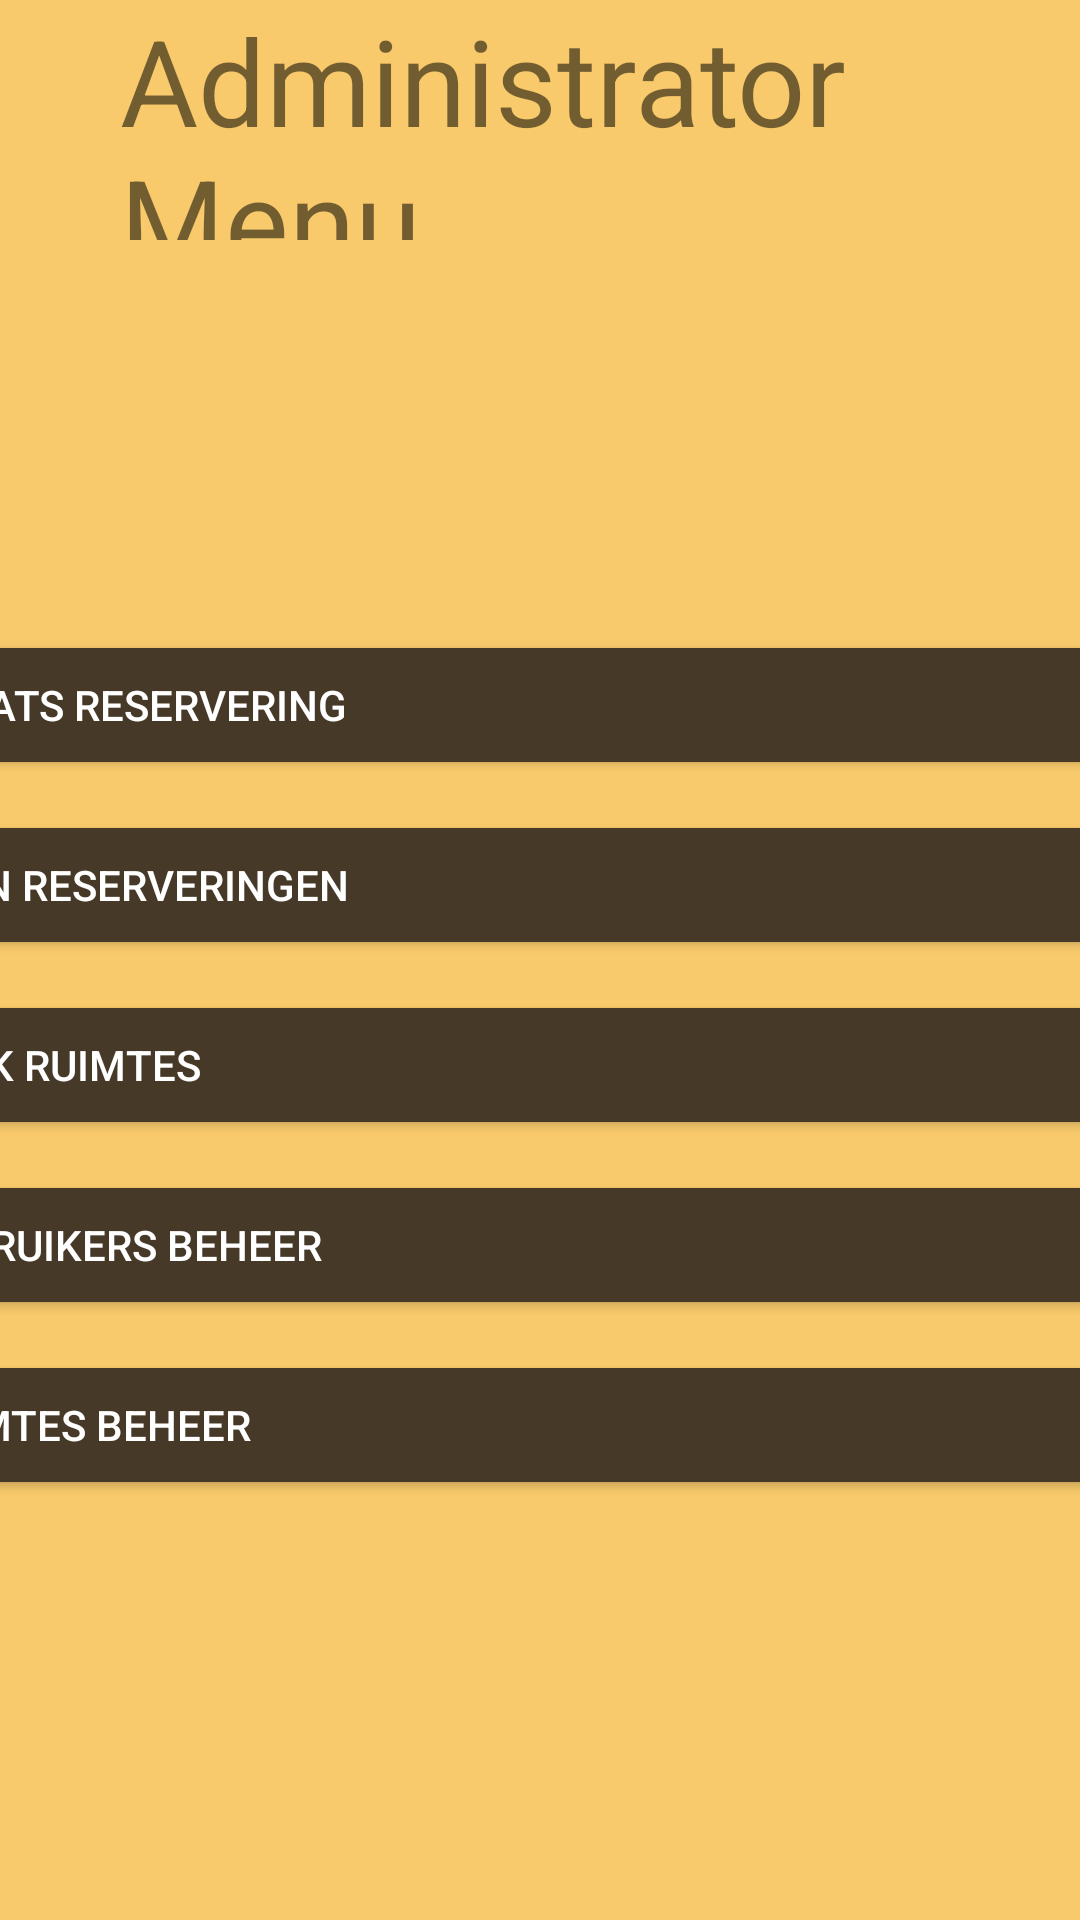

The Android layout XML behind this screen, and the referenced resources:
<!-- AndroidManifest.xml: application theme AppTheme -->
<!-- res/layout/activity_administrator.xml -->
<?xml version="1.0" encoding="utf-8"?>
<LinearLayout xmlns:android="http://schemas.android.com/apk/res/android"
    xmlns:tools="http://schemas.android.com/tools"
    android:layout_width="match_parent"
    android:layout_height="match_parent"
    tools:context=".AdminActivitys.AdministratorActivity"
    android:orientation="vertical"
    android:gravity="center_horizontal"
    android:background="#F9CA6B">

    <TextView
        android:layout_width="match_parent"
        android:layout_height="80dp"
        android:text="Administrator Menu    "
        android:id="@+id/textView11"
        android:textSize="40dp"
        android:gravity="top"
        android:background="#F9CA6B"
        android:paddingLeft="40dp" />

    <Button
        android:layout_width="500dp"
        android:layout_height="50dp"
        android:text="Plaats reservering"
        android:id="@+id/buttonAdminReserve"
        android:layout_marginTop="130dp"
        android:layout_marginBottom="10dp"
        android:gravity="center_vertical"
        android:paddingLeft="40dp"
        android:backgroundTint="#463928"
        android:textColor="#ffffff" />

    <Button
        android:layout_width="500dp"
        android:layout_height="50dp"
        android:text="Mijn reserveringen"
        android:id="@+id/buttonAdminMyReservations"
        android:layout_marginBottom="10dp"
        android:gravity="center_vertical"
        android:paddingLeft="40dp"
        android:backgroundTint="#463928"
        android:textColor="#ffffff" />

    <Button
        android:layout_width="500dp"
        android:layout_height="50dp"
        android:text="Zoek ruimtes"
        android:id="@+id/buttonAdminRoomOverview"
        android:layout_marginBottom="10dp"
        android:gravity="center_vertical"
        android:paddingLeft="40dp"
        android:backgroundTint="#463928"
        android:textColor="#ffffff" />

    <Button
        android:layout_width="500dp"
        android:layout_height="50dp"
        android:text="Gebruikers beheer"
        android:id="@+id/buttonAdminUserControl"
        android:layout_marginBottom="10dp"
        android:gravity="center_vertical"
        android:paddingLeft="40dp"
        android:backgroundTint="#463928"
        android:textColor="#ffffff" />

    <Button
        android:layout_width="500dp"
        android:layout_height="50dp"
        android:text="Ruimtes beheer"
        android:id="@+id/buttonAdminRoomControl"
        android:layout_marginBottom="10dp"
        android:gravity="center_vertical"
        android:paddingLeft="40dp"
        android:backgroundTint="#463928"
        android:textColor="#ffffff" />
</LinearLayout>
<!-- resources referenced by this layout -->
<resources>
  <style name="AppTheme" parent="Theme.AppCompat.Light.DarkActionBar">
          
          <item name="colorPrimary">@color/apptheme_color</item>
          <item name="colorPrimaryDark">@color/ovbruin</item>
          <item name="colorAccent">@color/ovpaars</item>
      </style>
  <color name="ovbruin">#463928</color>
  <color name="ovpaars">#6A6B96</color>
</resources>
